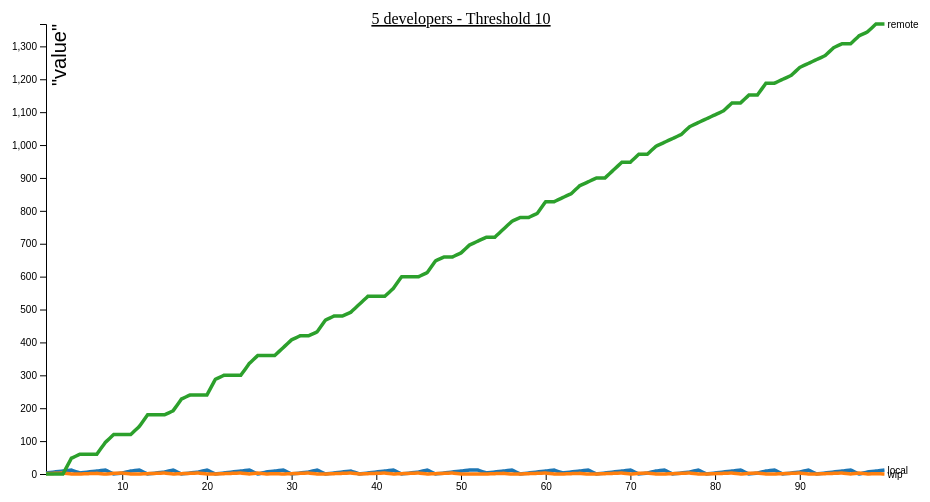
D3 v4 page, settled after 360 driven frames (6 s of simulated time); the page loaded 1 data file(s).



    var svg = d3.select("svg"),
        margin = {top: 20, right: 80, bottom: 30, left: 50},
        width = svg.attr("width") - margin.left - margin.right,
        height = svg.attr("height") - margin.top - margin.bottom,
        g = svg.append("g").attr("transform", "translate(" + margin.left + "," + margin.top + ")");


    var x = d3.scaleLinear().range([0, width]),
        y = d3.scaleLinear().range([height, 0]),
        z = d3.scaleOrdinal(d3.schemeCategory10);

    var line = d3.line()
        .curve(d3.curveBasis)
        .x(function(d) { return x(d.step); })
        .y(function(d) { return y(d.work); });

    d3.csv("5dev10.csv", type, function(error, data) {
        if (error) throw error;

        var cities = data.columns.slice(1).map(function(id) {
            return {
                id: id,
                values: data.map(function(d) {
                    return {step: d.step, work: d[id]};
                })
            };
        });
    console.log(cities);
        x.domain(d3.extent(data, function(d) { return d.step; })).ticks(5);

        y.domain([
            d3.min(cities, function(c) { return d3.min(c.values, function(d) { return d.work; }); }),
            d3.max(cities, function(c) { return d3.max(c.values, function(d) { return d.work; }); })
        ]);



        g.append("g")
            .attr("class", "axis axis--x")
            .attr("transform", "translate(0," + height + ")")
            .call(d3.axisBottom(x));

        g.append("g")
            .attr("class", "axis axis--y")
            .call(d3.axisLeft(y))
            .append("text")
            .attr("transform", "rotate(-90)")
            .attr("y", 6)
            .attr("dy", "0.71em")
            .attr("fill", "#000")
            .text("\"value\"")
            .style("font-size", "20px");

        g.append("text")
            .attr("x", (width / 2))
            .attr("y", 10 - (margin.top / 2))
            .attr("text-anchor", "middle")
            .style("font-size", "16px")
            .style("text-decoration", "underline")
            .text("5 developers - Threshold 10");

        var city = g.selectAll(".city")
            .data(cities)
            .enter().append("g")
            .attr("class", "city");

        city.append("path")
            .attr("class", "line")
            .attr("d", function(d) { return line(d.values); })
            .style("stroke", function(d) { return z(d.id); });

        city.append("text")
            .datum(function(d) { return {id: d.id, value: d.values[d.values.length - 1]}; })
            .attr("transform", function(d) { return "translate(" + x(d.value.step) + "," + y(d.value.work) + ")"; })
            .attr("x", 3)
            .attr("dy", "0.35em")
            .style("font", "10px sans-serif")
            .text(function(d) { return d.id; });
    });

    function type(d, _, columns) {

        for (var i = 1, n = columns.length, c; i < n; ++i) d[c = columns[i]] = +d[c];
        return d;
    }



### data: 5dev10.csv
step, local, wip, remote
1, 3, 1, 0
1, 3, 1, 0
1, 3, 1, 0
1, 3, 1, 0
1, 3, 1, 0
2, 6, 2, 0
2, 6, 2, 0
2, 6, 2, 0
2, 6, 2, 0
2, 6, 2, 0
3, 9, 3, 0
3, 9, 3, 0
3, 9, 3, 0
3, 9, 3, 0
3, 9, 3, 0
4, 12, 0, 48
4, 12, 0, 48
4, 12, 0, 48
4, 12, 0, 48
4, 12, 0, 48
5, 3, 0, 60
5, 3, 0, 60
5, 3, 0, 60
5, 3, 0, 60
5, 3, 0, 60
6, 6, 1, 60
6, 6, 1, 60
6, 6, 1, 60
6, 6, 1, 60
6, 6, 1, 60
7, 9, 2, 60
7, 9, 2, 60
7, 9, 2, 60
7, 9, 2, 60
7, 9, 2, 60
8, 12, 0, 96
8, 12, 0, 96
8, 12, 0, 96
8, 12, 0, 96
8, 12, 0, 96
9, 0, 2, 120
9, 0, 2, 120
9, 0, 2, 120
9, 0, 2, 120
9, 0, 2, 120
10, 3, 3, 120
10, 3, 3, 120
10, 3, 3, 120
10, 3, 3, 120
10, 3, 3, 120
11, 9, 0, 120
11, 9, 0, 120
11, 9, 0, 120
11, 9, 0, 120
11, 9, 0, 120
12, 12, 0, 144
12, 12, 0, 144
12, 12, 0, 144
12, 12, 0, 144
12, 12, 0, 144
... 440 more rows